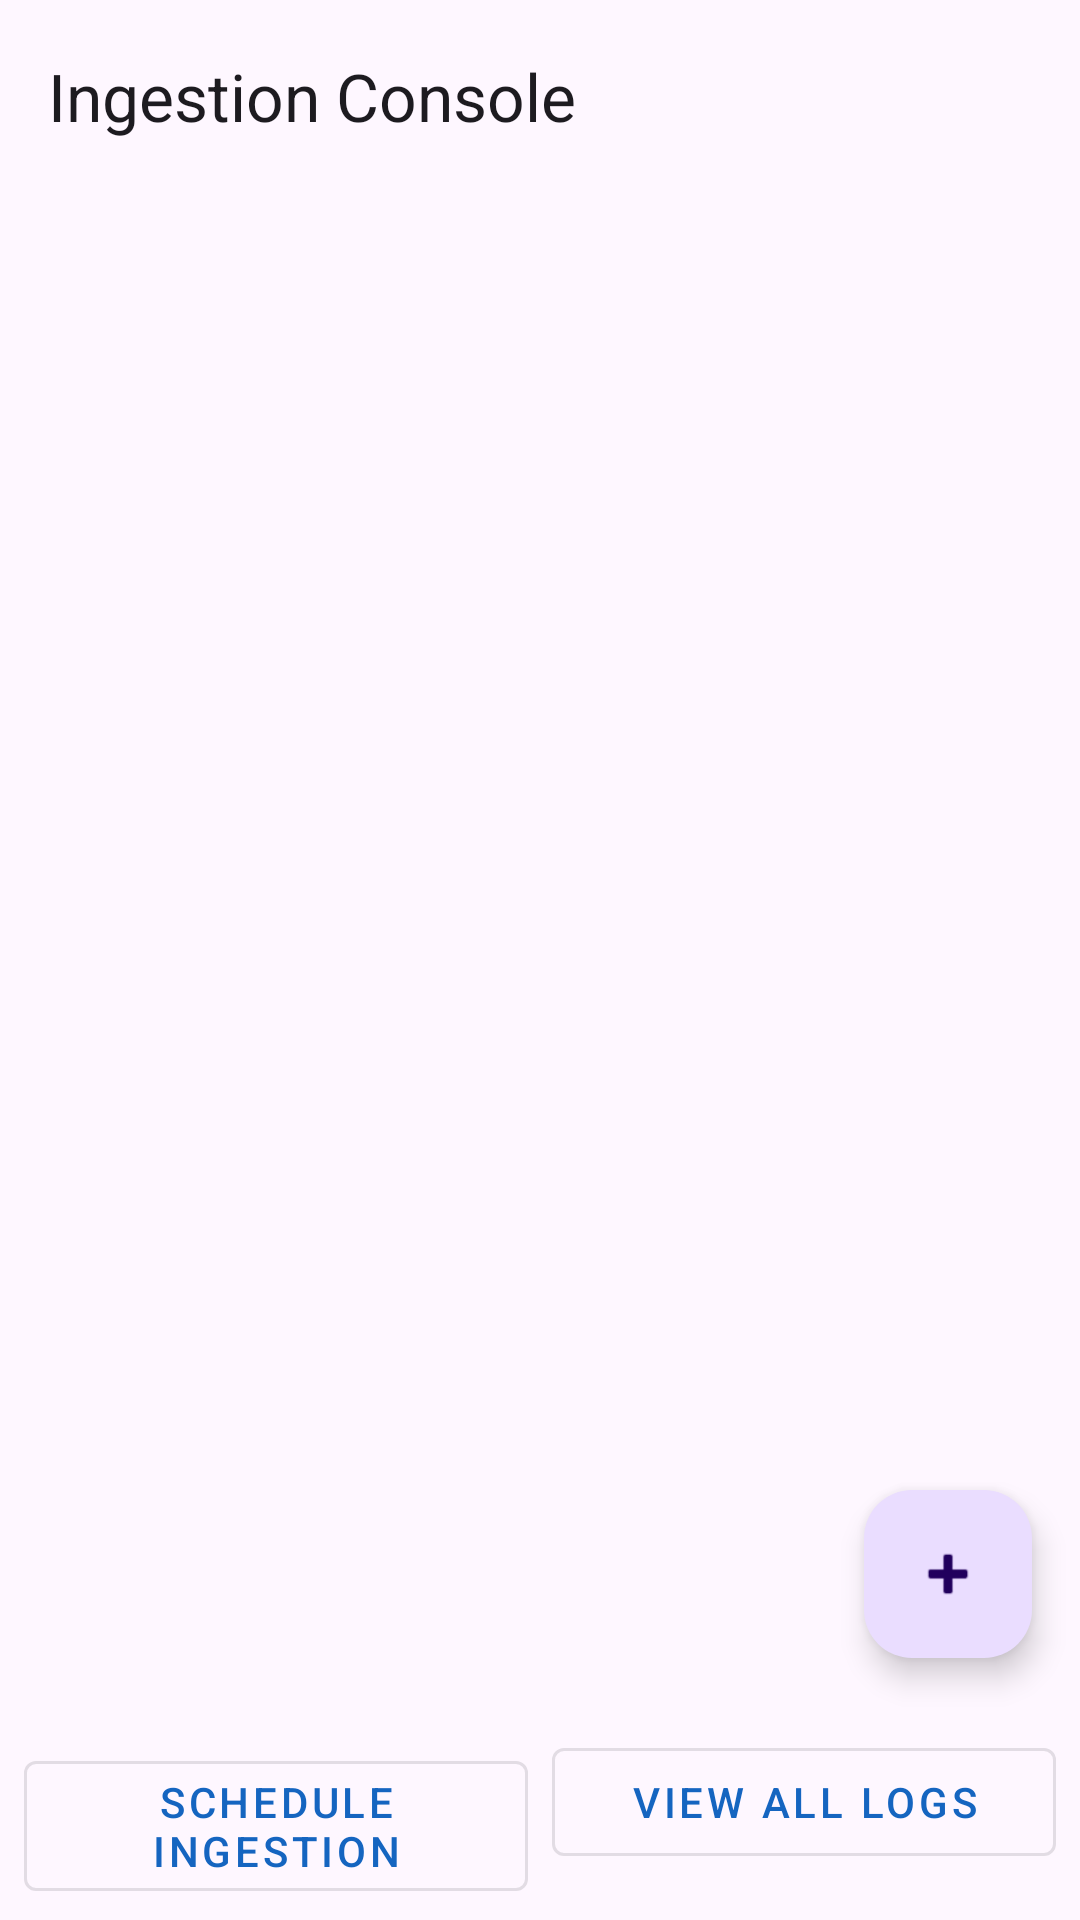

Layout XML and referenced resources for this Android screen:
<!-- AndroidManifest.xml: application theme Theme.Storefront -->
<!-- res/layout/activity_ingestion_console.xml -->
<?xml version="1.0" encoding="utf-8"?>
<androidx.constraintlayout.widget.ConstraintLayout
    xmlns:android="http://schemas.android.com/apk/res/android"
    xmlns:app="http://schemas.android.com/apk/res-auto"
    android:layout_width="match_parent"
    android:layout_height="match_parent">

    <com.google.android.material.appbar.MaterialToolbar
        android:id="@+id/console_toolbar"
        android:layout_width="0dp"
        android:layout_height="?attr/actionBarSize"
        app:title="@string/ingestion_console_title"
        app:layout_constraintTop_toTopOf="parent"
        app:layout_constraintStart_toStartOf="parent"
        app:layout_constraintEnd_toEndOf="parent" />

    
    <LinearLayout
        android:id="@+id/alert_section"
        android:layout_width="0dp"
        android:layout_height="wrap_content"
        android:orientation="vertical"
        android:padding="8dp"
        android:visibility="gone"
        app:layout_constraintTop_toBottomOf="@id/console_toolbar"
        app:layout_constraintStart_toStartOf="parent"
        app:layout_constraintEnd_toEndOf="parent">

        <LinearLayout
            android:layout_width="match_parent"
            android:layout_height="wrap_content"
            android:orientation="horizontal"
            android:gravity="center_vertical"
            android:padding="8dp">

            <TextView
                android:layout_width="0dp"
                android:layout_height="wrap_content"
                android:layout_weight="1"
                android:text="@string/alerts_title"
                android:textAppearance="?attr/textAppearanceTitleMedium" />

            <TextView
                android:id="@+id/alert_badge_count"
                android:layout_width="wrap_content"
                android:layout_height="wrap_content"
                android:textAppearance="?attr/textAppearanceLabelMedium"
                android:background="@color/status_failure"
                android:textColor="@color/white"
                android:padding="4dp"
                android:visibility="gone" />
        </LinearLayout>

        <androidx.recyclerview.widget.RecyclerView
            android:id="@+id/alerts_recycler"
            android:layout_width="match_parent"
            android:layout_height="wrap_content"
            android:maxHeight="200dp" />
    </LinearLayout>

    
    <androidx.recyclerview.widget.RecyclerView
        android:id="@+id/source_rules_recycler"
        android:layout_width="0dp"
        android:layout_height="0dp"
        android:clipToPadding="false"
        android:padding="8dp"
        app:layout_constraintTop_toBottomOf="@id/alert_section"
        app:layout_constraintBottom_toTopOf="@id/button_bar"
        app:layout_constraintStart_toStartOf="parent"
        app:layout_constraintEnd_toEndOf="parent" />

    <ProgressBar
        android:id="@+id/ingestion_progress"
        android:layout_width="wrap_content"
        android:layout_height="wrap_content"
        android:visibility="gone"
        app:layout_constraintTop_toTopOf="@id/source_rules_recycler"
        app:layout_constraintBottom_toBottomOf="@id/source_rules_recycler"
        app:layout_constraintStart_toStartOf="parent"
        app:layout_constraintEnd_toEndOf="parent" />

    <LinearLayout
        android:id="@+id/button_bar"
        android:layout_width="0dp"
        android:layout_height="wrap_content"
        android:orientation="horizontal"
        android:padding="8dp"
        app:layout_constraintBottom_toBottomOf="parent"
        app:layout_constraintStart_toStartOf="parent"
        app:layout_constraintEnd_toEndOf="parent">

        <com.google.android.material.button.MaterialButton
            android:id="@+id/schedule_ingestion_button"
            android:layout_width="0dp"
            android:layout_height="wrap_content"
            android:layout_weight="1"
            android:text="@string/schedule_ingestion"
            android:layout_marginEnd="4dp"
            style="@style/Widget.MaterialComponents.Button.OutlinedButton" />

        <com.google.android.material.button.MaterialButton
            android:id="@+id/view_all_logs_button"
            android:layout_width="0dp"
            android:layout_height="wrap_content"
            android:layout_weight="1"
            android:text="@string/view_all_logs"
            android:layout_marginStart="4dp"
            style="@style/Widget.MaterialComponents.Button.OutlinedButton" />
    </LinearLayout>

    <com.google.android.material.floatingactionbutton.FloatingActionButton
        android:id="@+id/add_source_fab"
        android:layout_width="wrap_content"
        android:layout_height="wrap_content"
        android:layout_margin="16dp"
        android:contentDescription="@string/add_source"
        app:srcCompat="@android:drawable/ic_input_add"
        app:layout_constraintBottom_toTopOf="@id/button_bar"
        app:layout_constraintEnd_toEndOf="parent" />

</androidx.constraintlayout.widget.ConstraintLayout>
<!-- resources referenced by this layout -->
<resources>
  <color name="status_failure">#F44336</color>
  <color name="white">#FFFFFF</color>
  <string name="add_source">Add Source</string>
  <string name="alerts_title">Alerts</string>
  <string name="ingestion_console_title">Ingestion Console</string>
  <string name="schedule_ingestion">Schedule Ingestion</string>
  <string name="view_all_logs">View All Logs</string>
  <style name="Theme.Storefront" parent="Theme.Material3.DayNight.NoActionBar">
          <item name="colorPrimary">@color/storefront_primary</item>
          <item name="colorPrimaryVariant">@color/storefront_primary_dark</item>
          <item name="colorOnPrimary">@color/white</item>
          <item name="colorSecondary">@color/storefront_secondary</item>
          <item name="colorOnSecondary">@color/white</item>
      </style>
  <color name="storefront_primary">#1565C0</color>
  <color name="storefront_primary_dark">#0D47A1</color>
  <color name="storefront_secondary">#FF6F00</color>
</resources>
